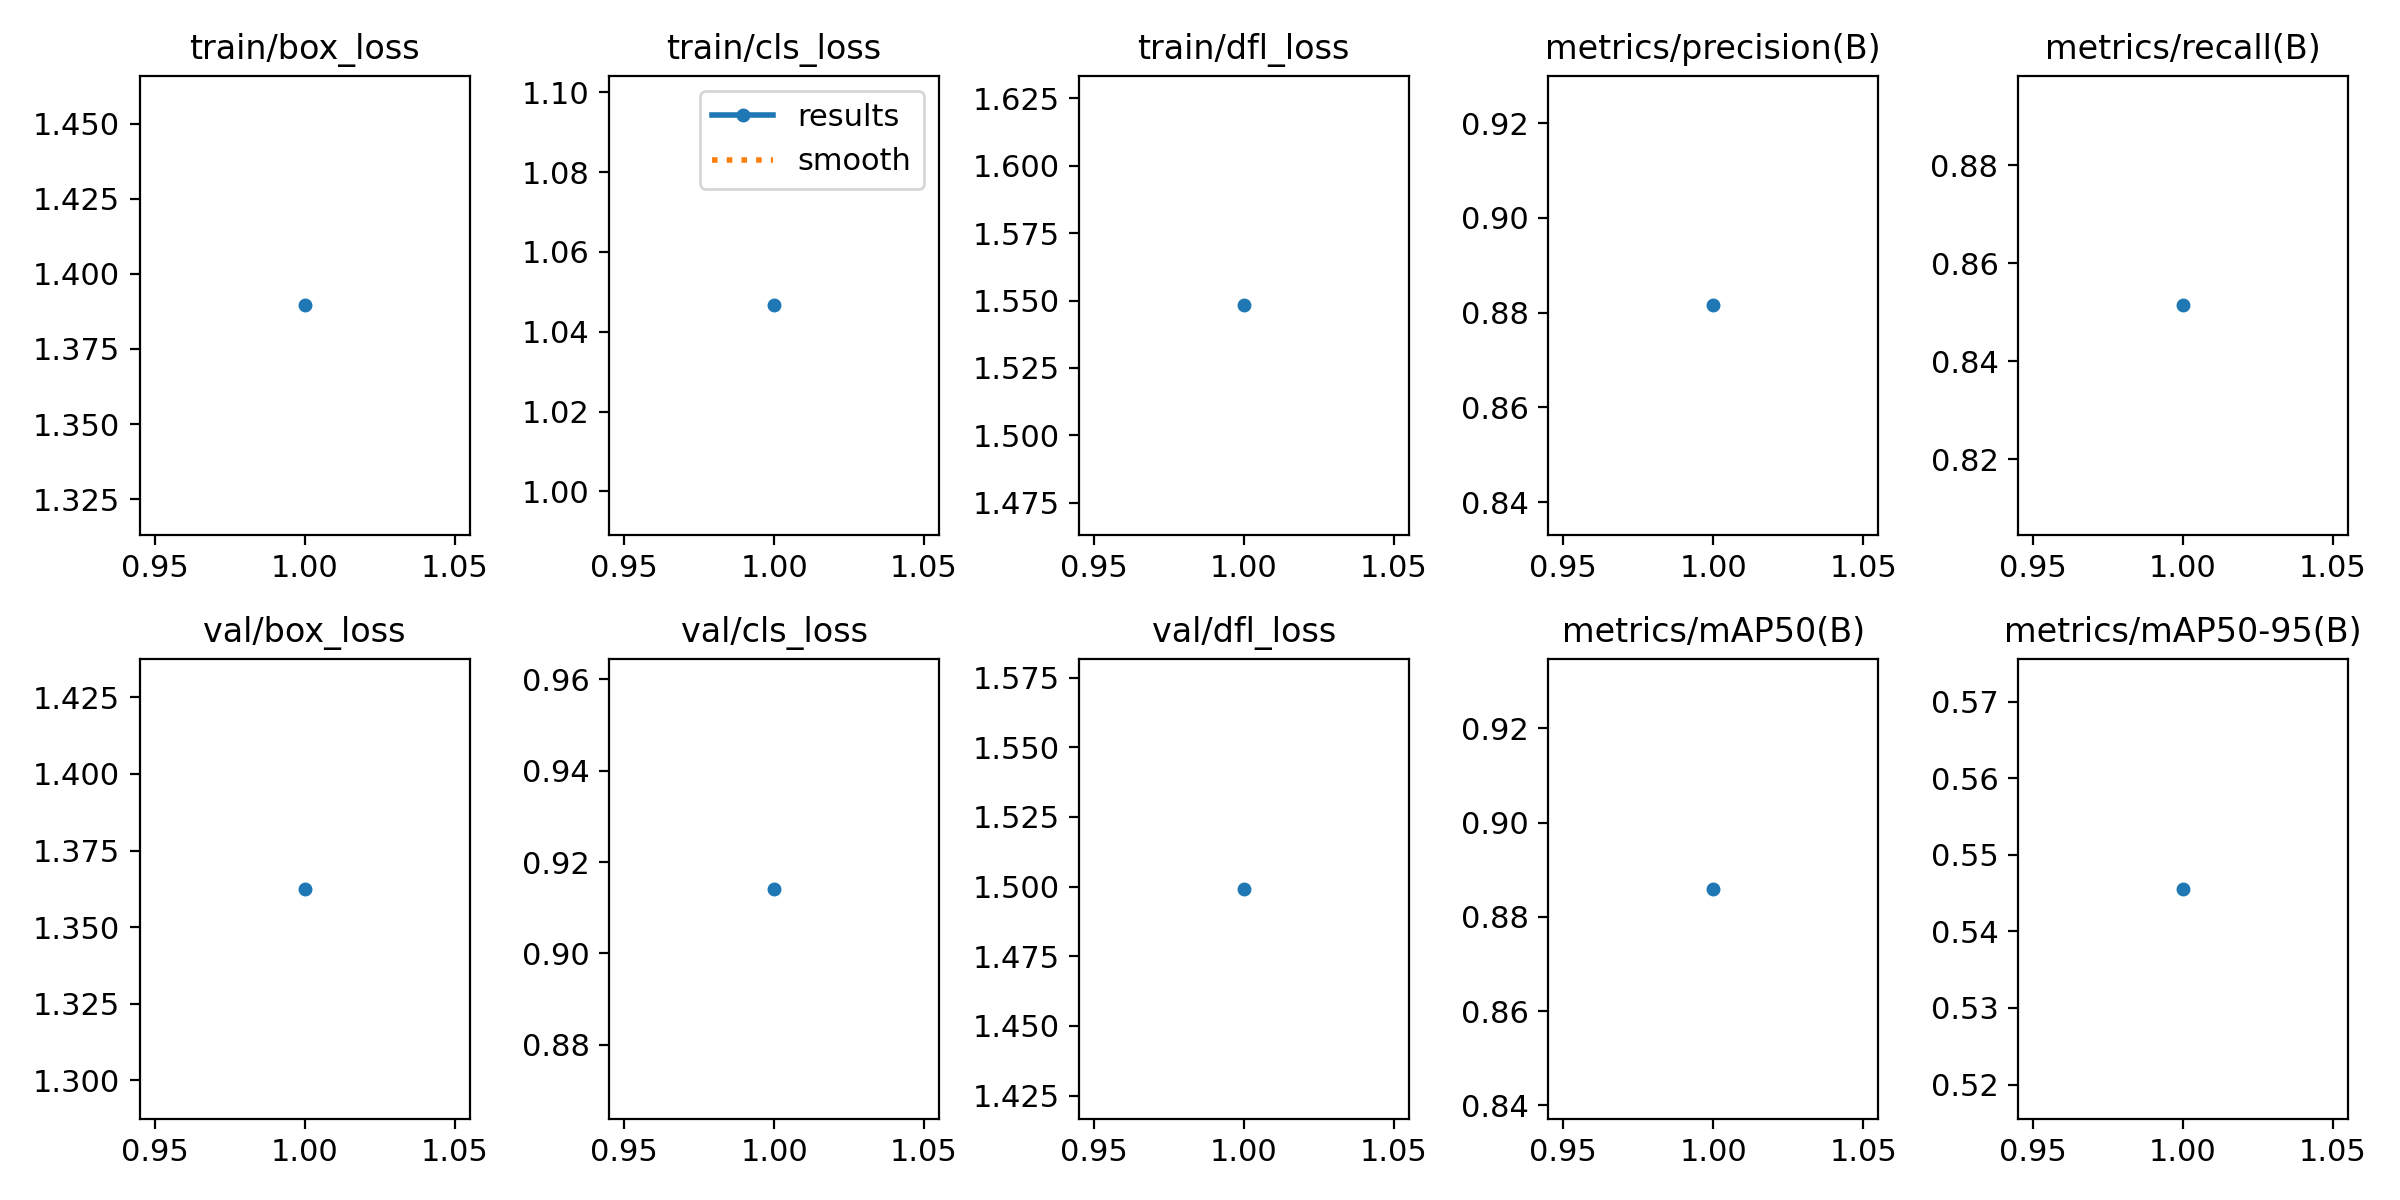

Source data for this figure (header and first rows):
epoch, train/box_loss, train/cls_loss, train/dfl_loss, metrics/precision(B), metrics/recall(B), metrics/mAP50(B), metrics/mAP50-95(B), val/box_loss, val/cls_loss, val/dfl_loss, lr/pg0, lr/pg1, lr/pg2
1, 1.389, 1.047, 1.548, 0.8815, 0.8514, 0.8859, 0.5456, 1.363, 0.9141, 1.499, 0.0006665, 0.0006665, 0.0006665
